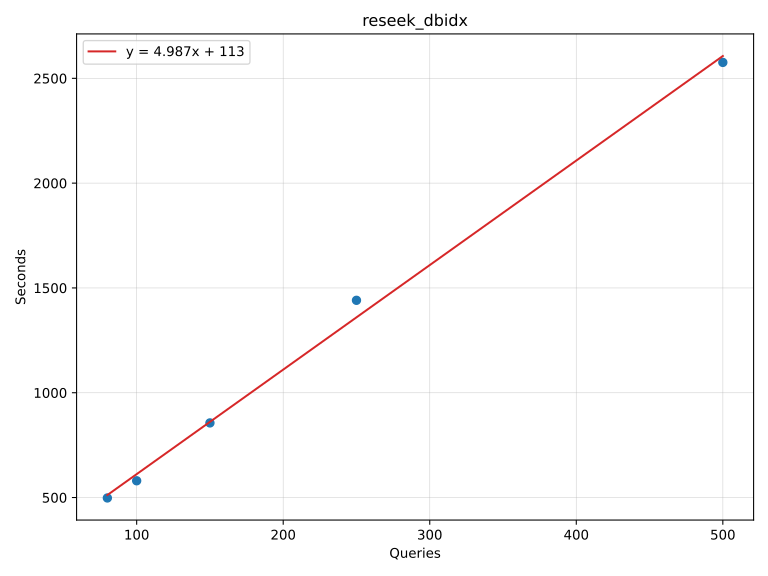

The data file committed next to this chart (first rows):
80	498
100	580
150	856
250	1441
500	2576
